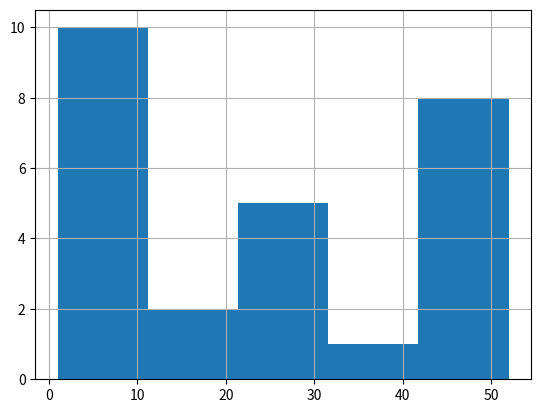

Reproduce this figure in Python.
#import numpy as np
import matplotlib.pyplot as plt
#edades de un grupo de personas.
datos = [1,2,3,4,5,6,7,8,9, #10
10,15,16, #3
25,26,27,28,29 #5
,35, #1
45,46,47,48,49, 50,51,52] #8
div= [0,10,20,30,40,50]

inicio  = 0
fin = 50
ancho = 10
#div=np.linspace(inicio, fin,round(1+(fin - inicio )/ancho)) #definimos las diviciones, rounr definimos el munero de elemmentos. 
plt.hist(datos, 5)#definir los datos que se han ingresado.------>numero de bins
plt.grid()#Para agregar cuadricula
plt.show()#para ejecutrar.